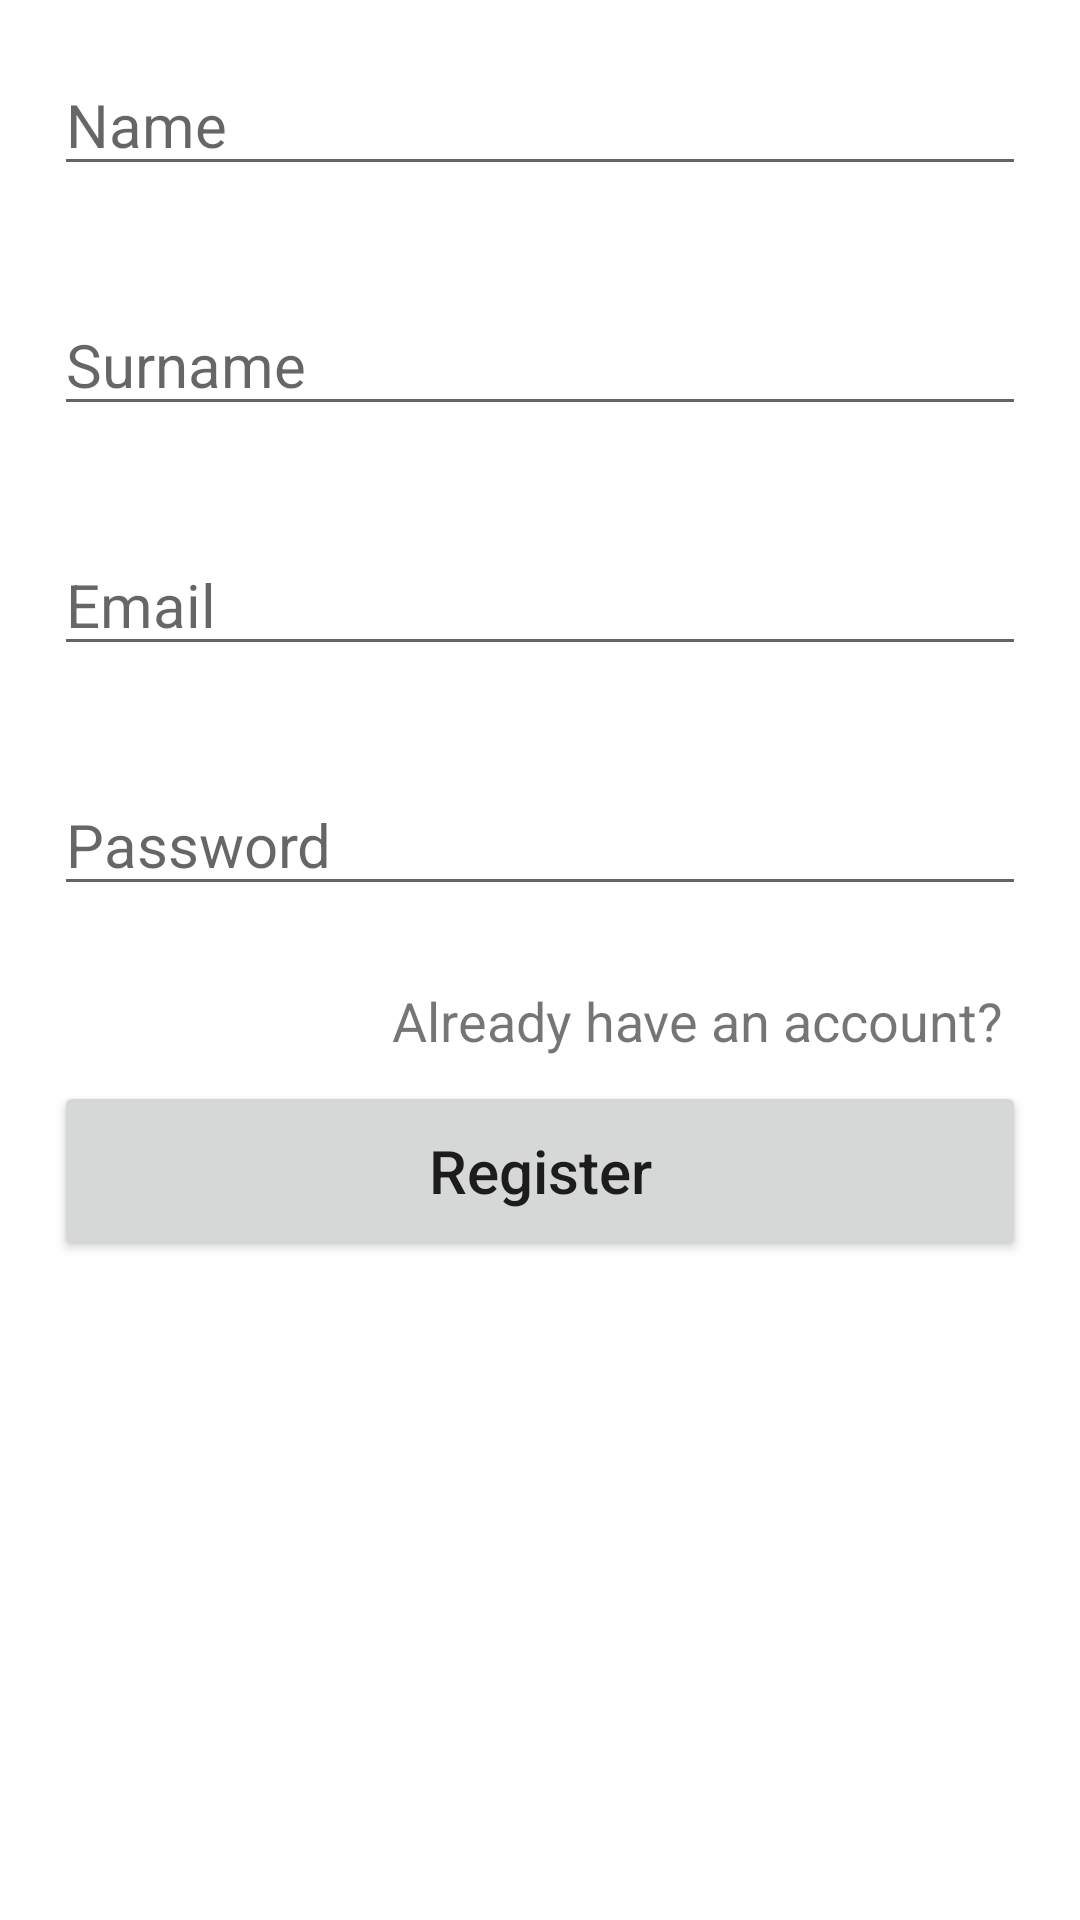

Android layout source for this screen:
<!-- AndroidManifest.xml: application theme Theme.CarSystemApp -->
<!-- res/layout/activity_register.xml -->
<?xml version="1.0" encoding="utf-8"?>
<RelativeLayout
    xmlns:android="http://schemas.android.com/apk/res/android"
    xmlns:app="http://schemas.android.com/apk/res-auto"
    xmlns:tools="http://schemas.android.com/tools"
    android:layout_width="match_parent"
    android:layout_height="match_parent"
    tools:context=".view.RegisterActivity"
    android:orientation="vertical">

    <EditText
        android:id="@+id/userName"
        android:layout_width="match_parent"
        android:layout_height="wrap_content"
        android:layout_margin="18dp"
        android:hint="Name"
        android:textSize="20sp"
        android:layout_alignParentTop="true"/>

    <EditText
        android:id="@+id/userSurname"
        android:layout_width="match_parent"
        android:layout_height="wrap_content"
        android:layout_margin="18dp"
        android:hint="Surname"
        android:textSize="20sp"
        android:layout_below="@id/userName"/>

    <EditText
        android:id="@+id/userEmail"
        android:layout_width="match_parent"
        android:layout_height="wrap_content"
        android:layout_below="@id/userSurname"
        android:layout_margin="18dp"
        android:ems="10"
        android:hint="Email"
        android:inputType="textEmailAddress"
        android:textSize="20sp" />

    <EditText
        android:id="@+id/userPassword"
        android:layout_width="match_parent"
        android:layout_height="wrap_content"
        android:layout_below="@id/userEmail"
        android:layout_marginStart="18dp"
        android:layout_marginTop="18dp"
        android:layout_marginEnd="18dp"
        android:layout_marginBottom="18dp"
        android:ems="10"
        android:hint="Password"
        android:inputType="textPassword"
        android:textSize="20sp" />

    <TextView
        android:id="@id/text"
        android:layout_width="wrap_content"
        android:layout_height="wrap_content"
        android:layout_below="@id/userPassword"
        android:layout_alignParentEnd="true"
        android:layout_marginEnd="18dp"
        android:text="Already have an account?"
        android:padding="8dp"
        android:textAlignment="textEnd"
        android:textSize="18sp" />

    <Button
        android:id="@+id/registerButton"
        android:layout_width="match_parent"
        android:layout_height="60dp"
        android:text="Register"
        android:textSize="20sp"
        android:textAllCaps="false"
        android:layout_marginEnd="18dp"
        android:layout_marginStart="18dp"
        android:layout_below="@+id/text"/>

</RelativeLayout>
<!-- resources referenced by this layout -->
<resources>
  <style name="Theme.CarSystemApp" parent="Theme.MaterialComponents.DayNight.DarkActionBar">
          
          <item name="colorPrimary">@color/purple_500</item>
          <item name="colorPrimaryVariant">@color/purple_700</item>
          <item name="colorOnPrimary">@color/white</item>
          
          <item name="colorSecondary">@color/teal_200</item>
          <item name="colorSecondaryVariant">@color/teal_700</item>
          <item name="colorOnSecondary">@color/black</item>
          
          <item name="android:statusBarColor">?attr/colorPrimaryVariant</item>
          
      </style>
  <!-- not gathered from this repository: default colours our renderer supplied (Android Studio template values) -->
  <color name="purple_500">#FF6200EE</color>
  <color name="purple_700">#FF3700B3</color>
  <color name="teal_200">#FF03DAC5</color>
  <color name="teal_700">#FF018786</color>
  <color name="black">#FF000000</color>
  <color name="white">#FFFFFFFF</color>
</resources>
